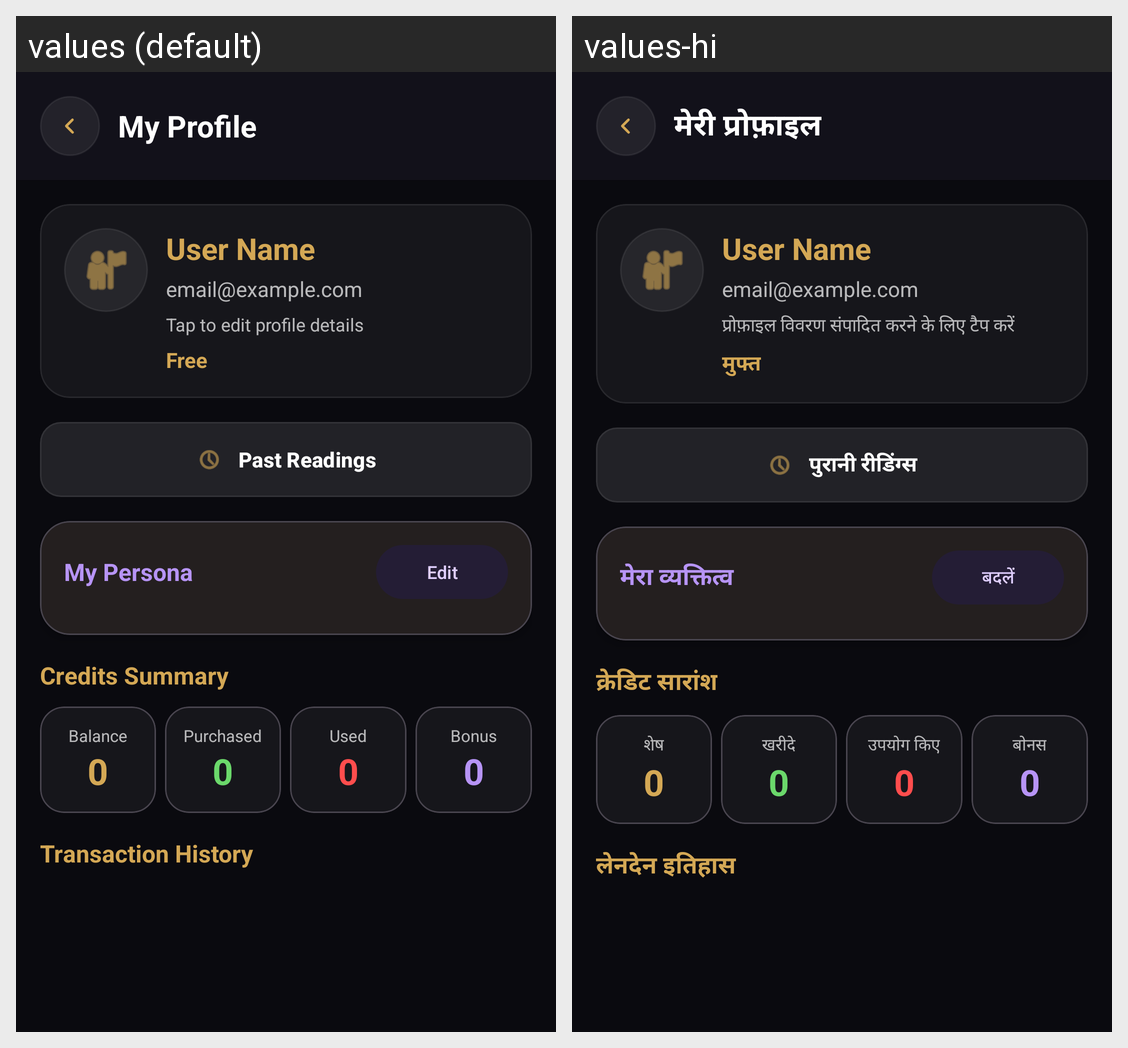

The same Android screen rendered under two of its app's locales, left to right. List the strings drawn on it with the default value and each locale's translation.
Android screen res/layout/activity_profile.xml rendered under 2 locales, left to right: values (default), values-hi. Device: Nexus 5 (rendered at 1080×1920; each locale shown at half size, 540×960, under a caption strip naming it); theme Theme.Astroapp.
Strings drawn on this screen, with the default value and each locale's value (text and hints the layout hard-codes, and strings that could not be matched under every locale, appear in the picture but are not listed):

profile_title
  values: My Profile
  values-hi: मेरी प्रोफ़ाइल

profile_tap_to_edit
  values: Tap to edit profile details
  values-hi: प्रोफ़ाइल विवरण संपादित करने के लिए टैप करें

profile_plan_free
  values: Free
  values-hi: मुफ्त

history_title
  values: Past Readings
  values-hi: पुरानी रीडिंग्स

persona_section_title
  values: My Persona
  values-hi: मेरा व्यक्तित्व

persona_edit
  values: Edit
  values-hi: बदलें

profile_credits_summary
  values: Credits Summary
  values-hi: क्रेडिट सारांश

profile_stat_balance
  values: Balance
  values-hi: शेष

profile_stat_purchased
  values: Purchased
  values-hi: खरीदे

profile_stat_used
  values: Used
  values-hi: उपयोग किए

profile_stat_bonus
  values: Bonus
  values-hi: बोनस

profile_tx_history
  values: Transaction History
  values-hi: लेनदेन इतिहास
